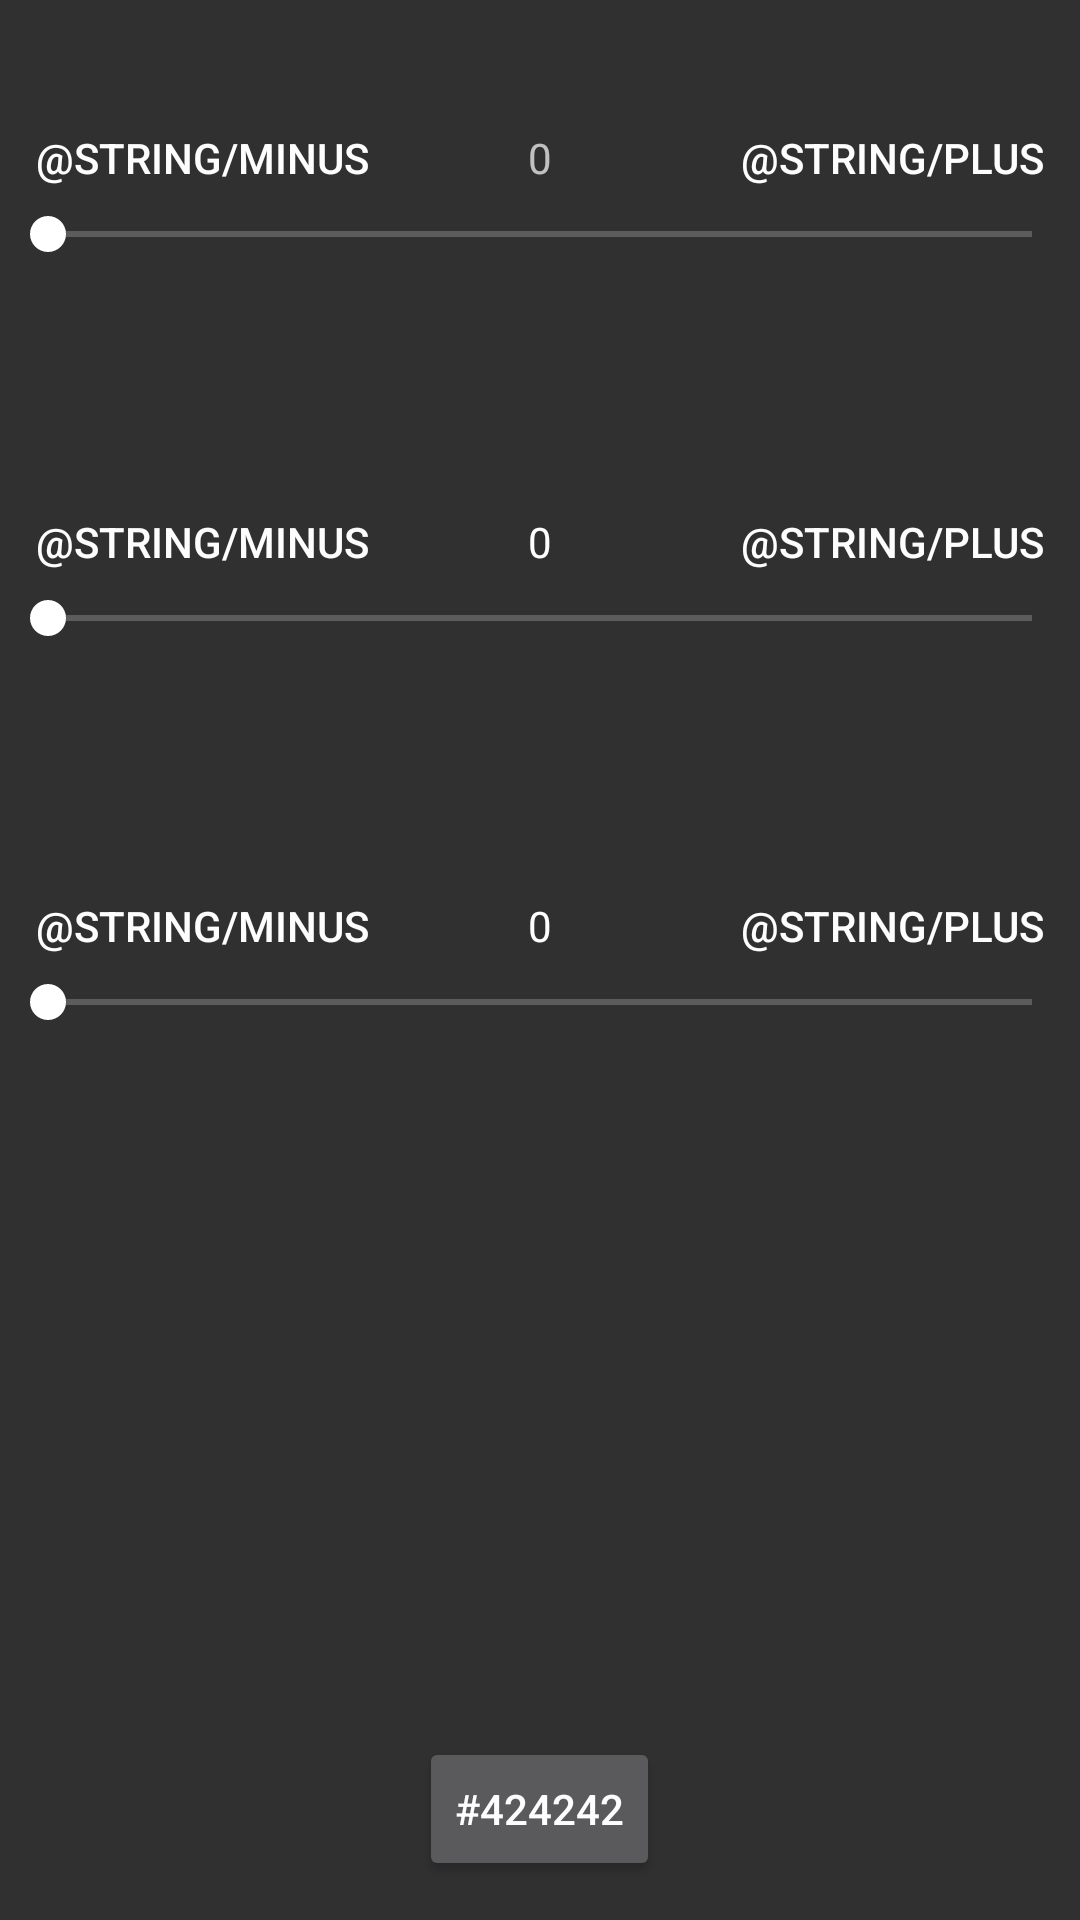

Android layout source for this screen:
<!-- AndroidManifest.xml: application theme Theme.Mirko1 -->
<!-- res/layout/activity_slider_picker.xml -->
<?xml version="1.0" encoding="utf-8"?>
<RelativeLayout xmlns:android="http://schemas.android.com/apk/res/android"
    android:layout_width="match_parent"
    android:layout_height="match_parent">

    <ScrollView
        android:layout_width="match_parent"
        android:layout_height="match_parent">

        <RelativeLayout

            android:layout_width="match_parent"
            android:layout_height="wrap_content">


            <SeekBar
                android:id="@+id/seekBar"
                android:layout_width="wrap_content"
                android:layout_height="wrap_content"
                android:layout_alignParentEnd="true"
                android:layout_alignParentStart="true"
                android:layout_alignParentTop="true"
                android:layout_marginTop="54dp"
                android:indeterminate="false"
                android:max="255"
                android:paddingBottom="15dp"
                android:paddingTop="15dp"
                android:progress="0" />

            <SeekBar
                android:id="@+id/seekBar2"
                android:layout_width="wrap_content"
                android:layout_height="wrap_content"
                android:layout_alignParentEnd="true"
                android:layout_alignParentStart="true"
                android:layout_below="@+id/seekBar"
                android:layout_marginTop="80dp"
                android:indeterminate="false"
                android:max="255"
                android:paddingBottom="15dp"
                android:paddingTop="15dp"
                android:progress="0" />

            <SeekBar
                android:id="@+id/seekBar3"
                android:layout_width="wrap_content"
                android:layout_height="wrap_content"
                android:layout_alignParentEnd="true"
                android:layout_alignParentStart="true"
                android:layout_below="@+id/seekBar2"
                android:layout_marginTop="80dp"
                android:indeterminate="false"
                android:max="255"

                android:paddingBottom="15dp"
                android:paddingTop="15dp" />


            <TextView
                android:id="@+id/textView"
                android:layout_width="wrap_content"
                android:layout_height="wrap_content"

                android:layout_alignBottom="@+id/seekBar"
                android:layout_alignStart="@+id/textView2"
                android:layout_marginBottom="40dp"
                android:text="0" />

            <TextView
                android:id="@+id/textView2"
                android:layout_width="wrap_content"
                android:layout_height="wrap_content"
                android:layout_alignBottom="@+id/seekBar2"
                android:layout_centerHorizontal="true"
                android:layout_marginBottom="40dp"
                android:text="0"
                android:textColor="@color/colorTextLight" />

            <TextView
                android:id="@+id/textView3"
                android:layout_width="wrap_content"
                android:layout_height="wrap_content"
                android:layout_alignBottom="@+id/seekBar3"
                android:layout_alignStart="@+id/textView2"
                android:layout_marginBottom="40dp"
                android:text="0"
                android:textColor="@color/colorTextLight" />

            <Button
                android:id="@+id/dec1"
                style="@style/Widget.AppCompat.Button.Borderless"
                android:layout_width="wrap_content"
                android:layout_height="wrap_content"
                android:layout_alignBaseline="@+id/textView"
                android:layout_alignBottom="@+id/textView"
                android:layout_alignParentStart="true"
                android:minWidth="0dp"
                android:text="@string/minus" />

            <Button
                android:id="@+id/dec2"
                style="@style/Widget.AppCompat.Button.Borderless"
                android:layout_width="wrap_content"
                android:layout_height="wrap_content"
                android:layout_alignBaseline="@+id/textView2"

                android:layout_alignBottom="@+id/textView2"
                android:layout_alignParentStart="true"
                android:minWidth="0dp"
                android:text="@string/minus" />

            <Button
                android:id="@+id/dec3"
                style="@style/Widget.AppCompat.Button.Borderless"
                android:layout_width="wrap_content"
                android:layout_height="wrap_content"
                android:layout_alignBaseline="@+id/textView3"
                android:layout_alignBottom="@+id/textView3"
                android:layout_alignParentStart="true"
                android:minWidth="0dp"
                android:text="@string/minus" />

            <Button
                android:id="@+id/inc1"
                style="@style/Widget.AppCompat.Button.Borderless"
                android:layout_width="wrap_content"
                android:layout_height="wrap_content"
                android:layout_alignBaseline="@+id/textView"
                android:layout_alignBottom="@+id/textView"
                android:layout_alignParentEnd="true"
                android:minWidth="0dp"
                android:text="@string/plus" />

            <Button
                android:id="@+id/inc2"
                style="@style/Widget.AppCompat.Button.Borderless"
                android:layout_width="wrap_content"
                android:layout_height="wrap_content"
                android:layout_alignBaseline="@+id/textView2"
                android:layout_alignBottom="@+id/textView2"
                android:layout_alignParentEnd="true"
                android:minWidth="0dp"
                android:text="@string/plus" />

            <Button
                android:id="@+id/inc3"
                style="@style/Widget.AppCompat.Button.Borderless"
                android:layout_width="wrap_content"
                android:layout_height="wrap_content"
                android:layout_alignBaseline="@+id/textView3"
                android:layout_alignBottom="@+id/textView3"
                android:layout_alignParentEnd="true"
                android:minWidth="0dp"
                android:text="@string/plus" />


        </RelativeLayout>
    </ScrollView>

    <Button
        android:id="@+id/button"
        style="@style/Widget.AppCompat.Button.Small"
        android:layout_width="wrap_content"
        android:layout_height="wrap_content"
        android:layout_alignParentBottom="true"
        android:layout_centerHorizontal="true"
        android:layout_marginBottom="13dp"
        android:text="@string/hex_Value" />
</RelativeLayout>
<!-- resources referenced by this layout -->
<resources>
  <color name="colorTextLight">#FFFFFF</color>
  <string name="hex_Value" translatable="false">#424242</string>
  <style name="Theme.Mirko1" parent="Theme.AppCompat.NoActionBar">
          <item name="android:actionOverflowButtonStyle">@style/Widget.ActionButton.Overflow</item>
          <item name="colorAccent">@color/accent_material_dark_1</item>
          <item name="android:colorForeground">@color/foreground_material_dark</item>
      </style>
  <style name="Widget.ActionButton.Overflow" parent="@android:style/Widget.DeviceDefault.ActionButton.Overflow">
          <item name="android:contentDescription">@string/overflow</item>
      </style>
  <color name="accent_material_dark_1">#ffffff</color>
  <color name="foreground_material_dark">#fdfdfd</color>
  <string name="overflow" translatable="false">overflow</string>
</resources>
